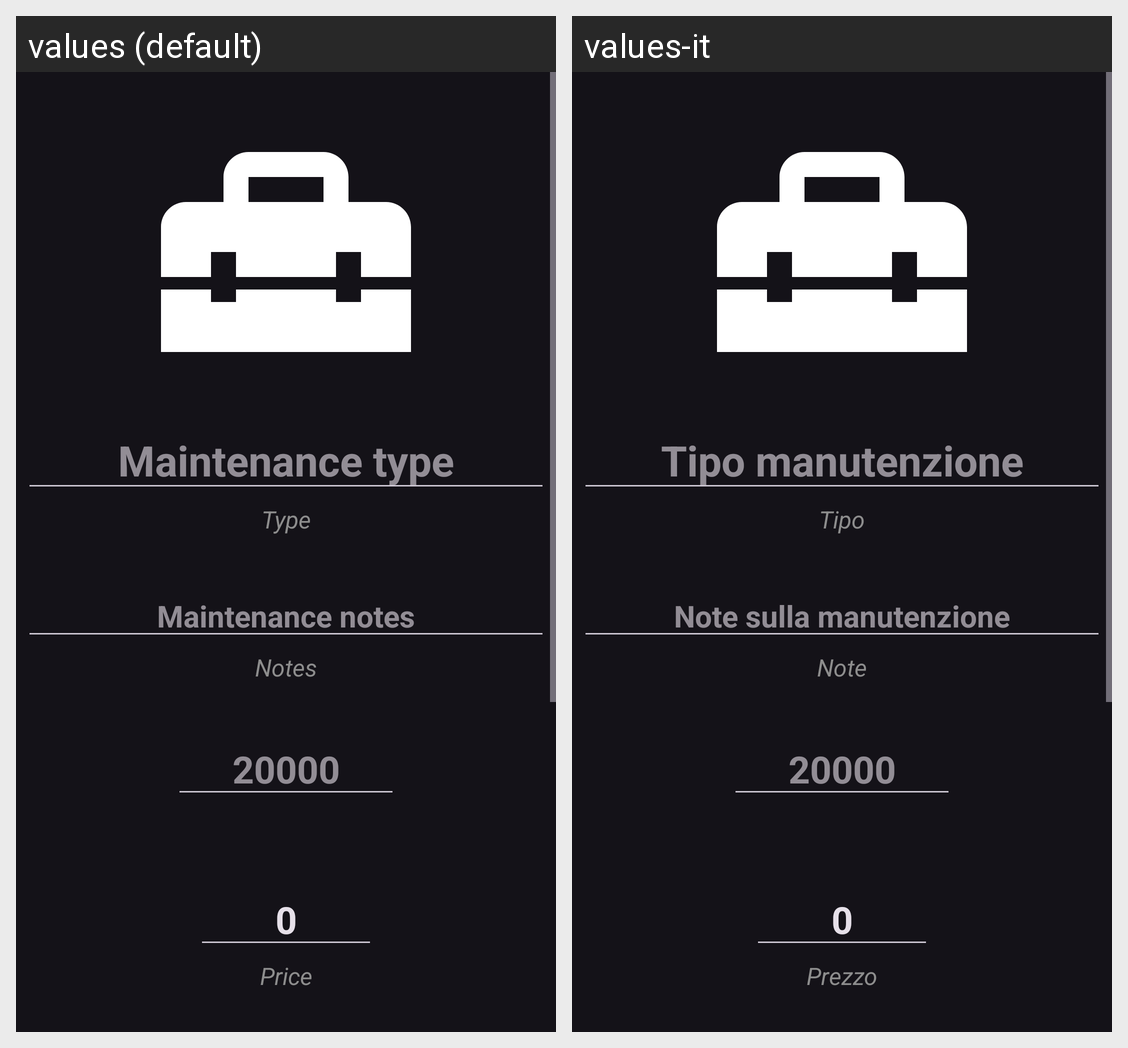

Locale-by-locale string values for the Android screen shown in this grid:
Android screen res/layout/repairslog_add.xml rendered under 2 locales, left to right: values (default), values-it. Device: Nexus 5 (rendered at 1080×1920; each locale shown at half size, 540×960, under a caption strip naming it); theme Theme.MotoLog.
Strings drawn on this screen, with the default value and each locale's value (text and hints the layout hard-codes, and strings that could not be matched under every locale, appear in the picture but are not listed):

maintenance_type
  values: Maintenance type
  values-it: Tipo manutenzione

type
  values: Type
  values-it: Tipo

maintenance_notes
  values: Maintenance notes
  values-it: Note sulla manutenzione

notes
  values: Notes
  values-it: Note

price
  values: Price
  values-it: Prezzo
